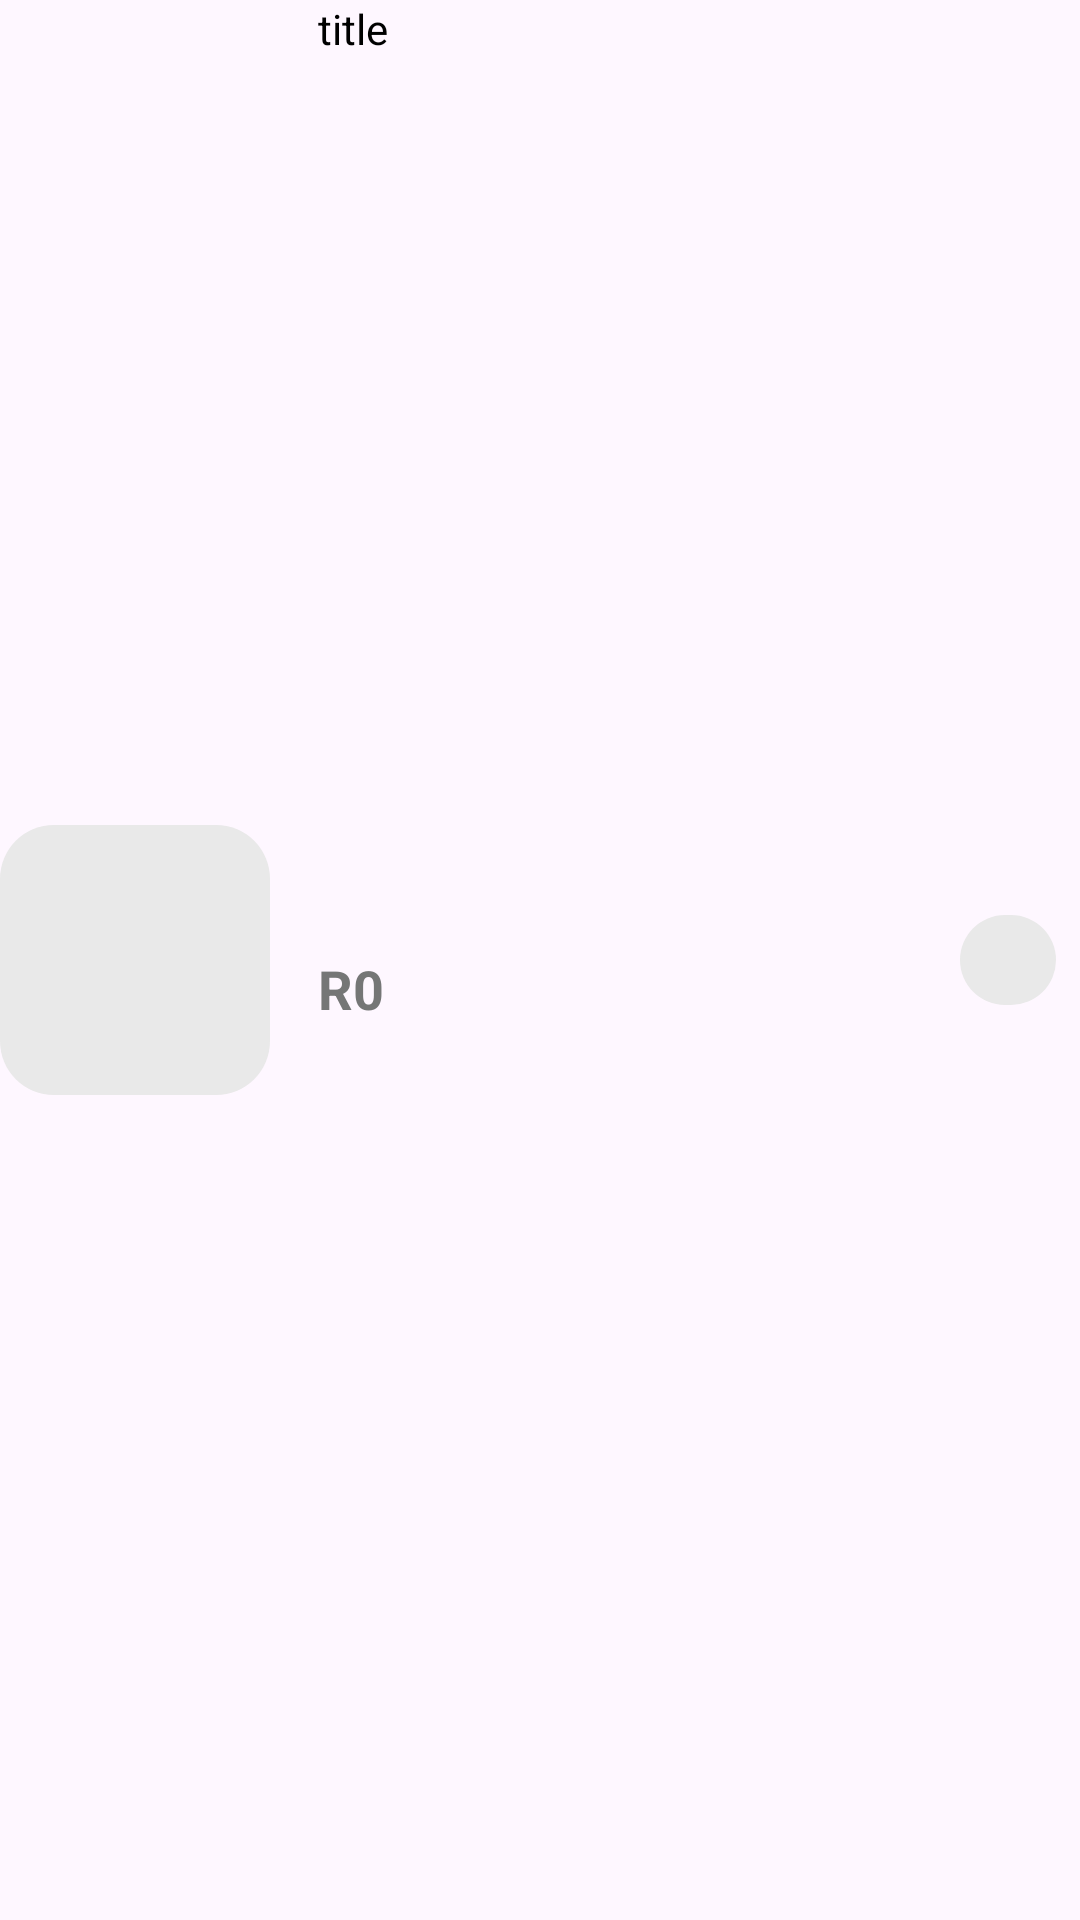

Write the Android layout XML for this screen, with the resource values it uses.
<!-- AndroidManifest.xml: application theme Theme.SecondSemster -->
<!-- res/layout/viewholder_wishlist.xml -->
<?xml version="1.0" encoding="utf-8"?>
<androidx.constraintlayout.widget.ConstraintLayout xmlns:android="http://schemas.android.com/apk/res/android"
    xmlns:tools="http://schemas.android.com/tools"
    android:layout_width="match_parent"
    android:layout_height="wrap_content"
    xmlns:app="http://schemas.android.com/apk/res-auto"
    android:layout_marginTop="8dp"
    android:layout_marginBottom="8dp">

    <ImageView
        android:id="@+id/pic"
        android:layout_width="90dp"
        android:layout_height="90dp"
        android:background="@drawable/grey_bg"
        app:layout_constraintBottom_toBottomOf="parent"
        app:layout_constraintStart_toStartOf="parent"
        app:layout_constraintTop_toTopOf="parent"/>

    <TextView
        android:id="@+id/titleTxt"
        android:layout_width="0dp"
        android:layout_height="wrap_content"
        android:layout_marginStart="16dp"
        android:layout_marginEnd="16dp"
        android:text="title"
        android:textColor="@color/black"
        app:layout_constraintEnd_toStartOf="@+id/removeBtn"
        app:layout_constraintStart_toEndOf="@+id/pic"
        app:layout_constraintTop_toTopOf="parent"/>

    <TextView
        android:id="@+id/priceTxt"
        android:layout_width="wrap_content"
        android:layout_height="wrap_content"
        android:text="R0"
        android:textColor="@color/purple"
        android:textSize="18sp"
        android:textStyle="bold"
        app:layout_constraintBottom_toBottomOf="parent"
        app:layout_constraintStart_toStartOf="@+id/titleTxt"
        app:layout_constraintTop_toBottomOf="@+id/titleTxt" />

    <ImageButton
        android:id="@+id/removeBtn"
        android:layout_width="32dp"
        android:layout_height="30dp"
        android:layout_marginEnd="8dp"
        android:background="@drawable/grey_bg"
        android:scaleType="fitCenter"
        android:src="@drawable/bin"
        app:layout_constraintBottom_toBottomOf="parent"
        app:layout_constraintEnd_toEndOf="parent"
        app:layout_constraintTop_toTopOf="parent" />

</androidx.constraintlayout.widget.ConstraintLayout>
<!-- resources referenced by this layout -->
<resources>
  <color name="black">#FF000000</color>
  <color name="purple">#757676</color>
  <!-- drawable grey_bg (drawable) -->
  <?xml version="1.0" encoding="utf-8"?>
  <selector xmlns:android="http://schemas.android.com/apk/res/android">
  <item>
      <shape android:shape="rectangle">
          <solid android:color="@color/lightgrey"/>
          <corners android:radius="18dp"/>
      </shape>
  </item>
  </selector>
  <style name="Theme.SecondSemster" parent="Base.Theme.SecondSemster">
  
          <item name="android:windowTranslucentNavigation">true</item>
          
      </style>
  <color name="lightgrey">#e9e9e9</color>
  <style name="Base.Theme.SecondSemster" parent="Theme.Material3.DayNight.NoActionBar">
          
          
      </style>
</resources>
